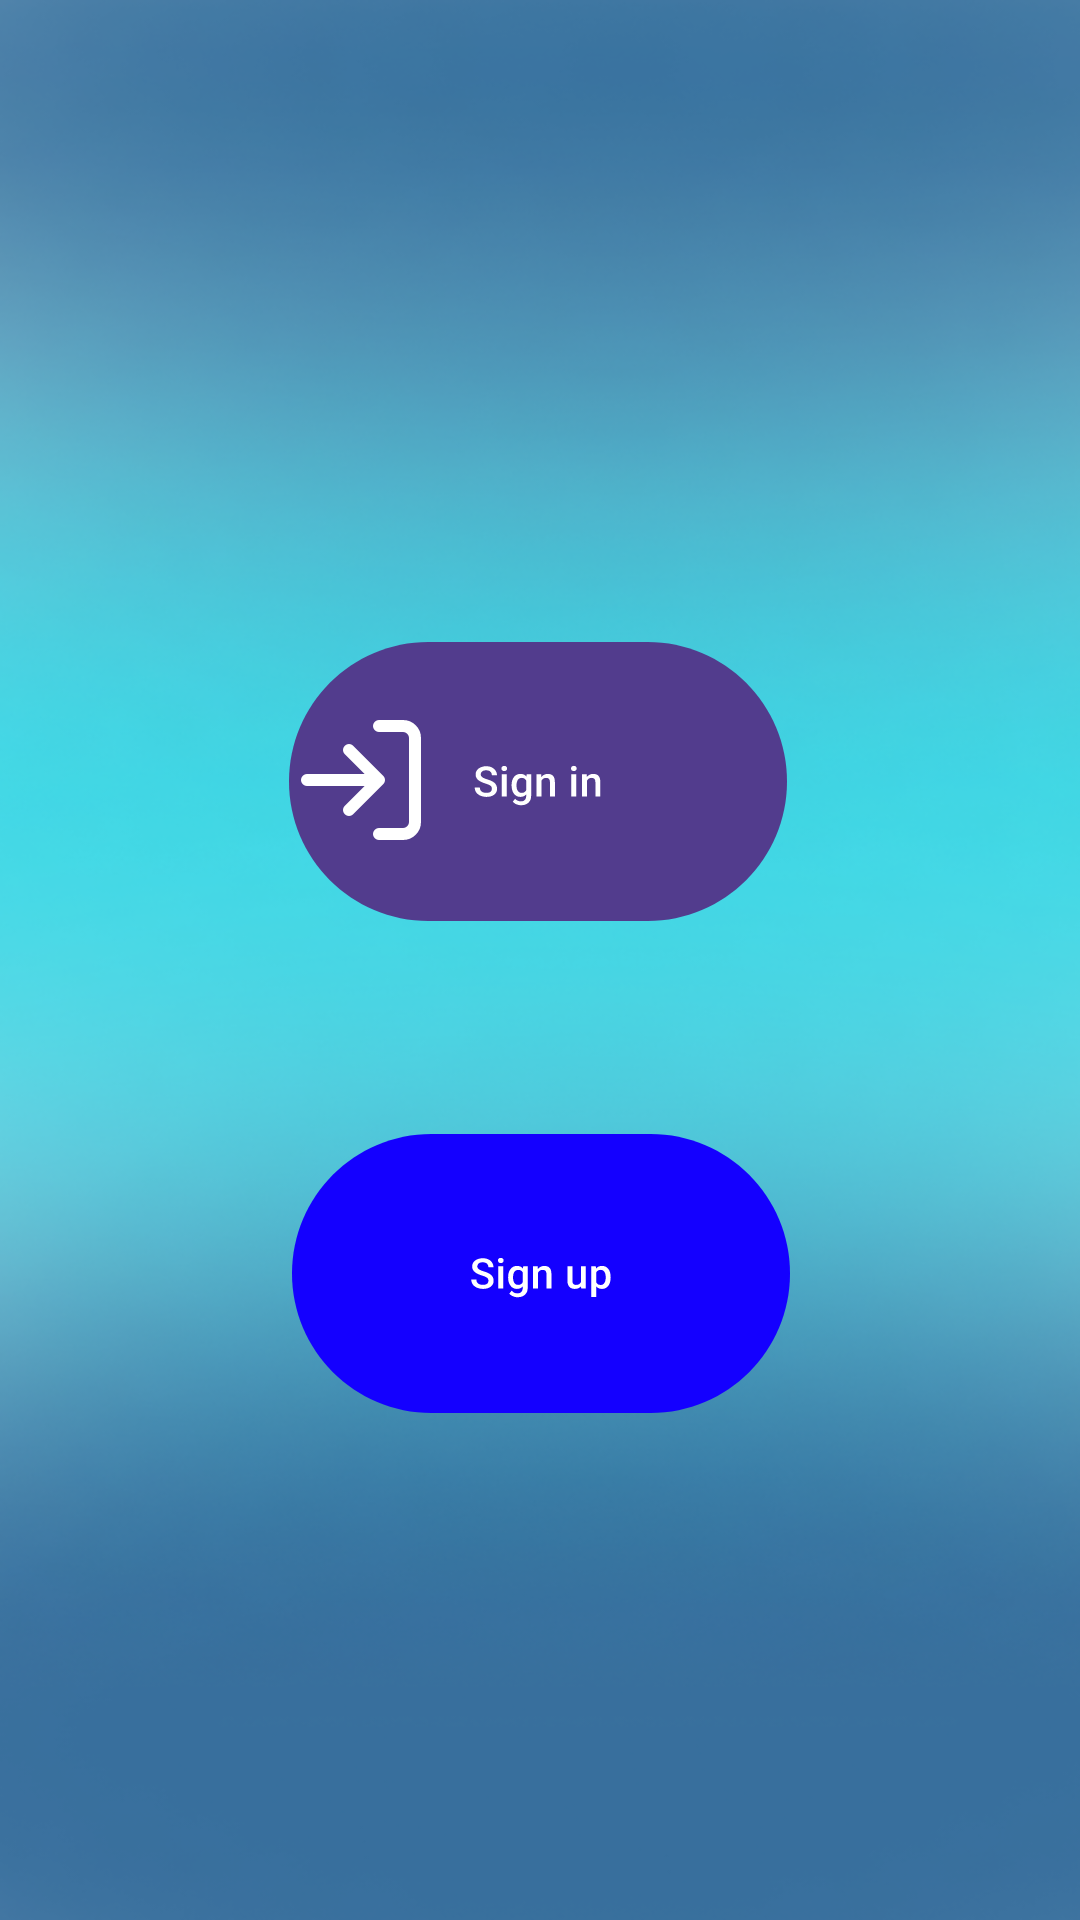

The Android layout XML behind this screen, and the referenced resources:
<!-- AndroidManifest.xml: application theme Theme.Zenith -->
<!-- res/layout/activity_main.xml -->
<?xml version="1.0" encoding="utf-8"?>
<androidx.constraintlayout.widget.ConstraintLayout xmlns:android="http://schemas.android.com/apk/res/android"
    xmlns:app="http://schemas.android.com/apk/res-auto"
    xmlns:tools="http://schemas.android.com/tools"
    android:layout_width="match_parent"
    android:layout_height="match_parent"
    android:background="@drawable/solid"
    tools:context=".MainActivity">

    <ImageButton
        android:id="@+id/signin"
        android:layout_width="wrap_content"
        android:layout_height="wrap_content"
        android:layout_marginTop="212dp"
        android:background="?attr/selectableItemBackgroundBorderless"
        android:clickable="true"
        android:contentDescription="@string/app_name"
        app:layout_constraintEnd_toEndOf="parent"
        app:layout_constraintHorizontal_bias="0.497"
        app:layout_constraintStart_toStartOf="parent"
        android:elevation="20sp"
        android:foreground="?android:attr/selectableItemBackgroundBorderless"
        app:layout_constraintTop_toTopOf="parent"
        app:srcCompat="@drawable/signin" />

    <ImageButton
        android:id="@+id/signup"
        android:layout_width="wrap_content"
        android:layout_height="wrap_content"
        android:layout_marginTop="63dp"
        android:background="?attr/selectableItemBackgroundBorderless"
        android:clickable="true"
        android:elevation="20sp"
        app:layout_constraintEnd_toEndOf="parent"
        app:layout_constraintHorizontal_bias="0.502"
        android:foreground="?android:attr/selectableItemBackgroundBorderless"
        app:layout_constraintStart_toStartOf="parent"
        app:layout_constraintTop_toBottomOf="@+id/signin"
        app:srcCompat="@drawable/signup"
        tools:ignore="ContentDescription,HardcodedText,SpeakableTextPresentCheck"
        android:contentDescription="TODO" />
</androidx.constraintlayout.widget.ConstraintLayout>
<!-- resources referenced by this layout -->
<resources>
  <!-- drawable signin: vector/xml drawable (drawable, 5016 chars, omitted) -->
  <!-- drawable signup: vector/xml drawable (drawable, 5382 chars, omitted) -->
  <!-- drawable solid: png bitmap (drawable, 220907 bytes) -->
  <string name="app_name">Zenith</string>
  <style name="Theme.Zenith" parent="Base.Theme.Zenith" />
  <style name="Base.Theme.Zenith" parent="Theme.Material3.DayNight.NoActionBar">
          <item name="android:statusBarColor">@color/DarkSlateBlue</item>
          
          <item name="android:navigationBarColor">@color/DarkSlateBlue</item>
  
          
      </style>
  <color name="DarkSlateBlue">#483D8B</color>
</resources>
